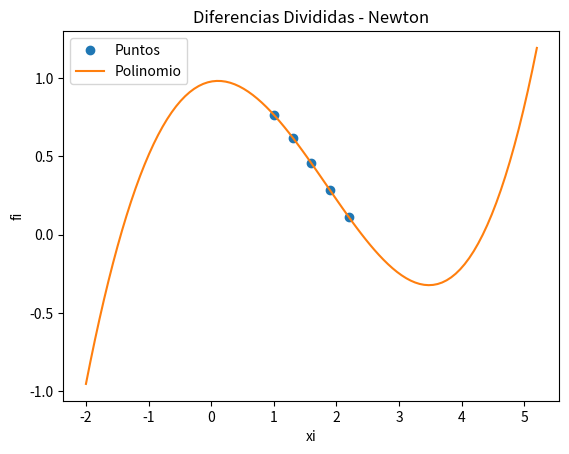

Recreate this plot in Python.
import numpy as np
import sympy as sym
import matplotlib.pyplot as plt
np.set_printoptions(precision = 7,suppress=True)


def diferenciasDividas(xi,fi):    
    titulo = ['i   ','xi  ','fi  ']
    n = len(xi)
    ki = np.arange(n)
    tabla = np.concatenate(([ki],[xi],[fi]),axis=0)
    tabla = np.transpose(tabla)
    dfinita = np.zeros(shape=(n,n),dtype=float)
    tabla = np.concatenate((tabla,dfinita), axis=1)
    [n,m] = np.shape(tabla)
    diagonal = n-1
    j = 3
    
    while (j < m):
        titulo.append('F['+str(j-2)+']')
        i = 0
        paso = j-2
        while (i < diagonal):
            denominador = (xi[i+paso]-xi[i])
            numerador = tabla[i+1,j-1]-tabla[i,j-1]
            tabla[i,j] = numerador/denominador
            i = i+1
        diagonal = diagonal - 1
        j = j+1
    
    dDividida = tabla[0,3:]
    n = len(dfinita)
    x = sym.Symbol('x')
    polinomio = fi[0]
    
    for j in range(1,n):
        factor = dDividida[j-1]
        termino = 1
        for k in range(0,j,1):
            termino = termino*(x-xi[k])
        polinomio = polinomio + termino*factor
    
    polisimple = polinomio.expand()
    px = sym.lambdify(x,polisimple)
    
    muestras = 101
    a = np.min(xi)-3
    b = np.max(xi)+3
    pxi = np.linspace(a,b,muestras)
    pfi = px(pxi)
    print('Tabla Diferencia Dividida')
    print([titulo])
    print(tabla)
    print('dDividida: ')
    print(dDividida)
    print('polinomio: ')
    print(polinomio)
    print('polinomio simplificado: ' )
    print(polisimple)

    plt.plot(xi,fi,'o', label = 'Puntos')
    plt.plot(pxi,pfi, label = 'Polinomio')
    plt.legend()
    plt.xlabel('xi')
    plt.ylabel('fi')
    plt.title('Diferencias Divididas - Newton')
    plt.show()


xi = np.array([1,1.3,1.6,1.9,2.2])
fi = np.array([0.7651977,0.6200860,0.4554022,0.2818186,0.1103623])

diferenciasDividas(xi,fi)
